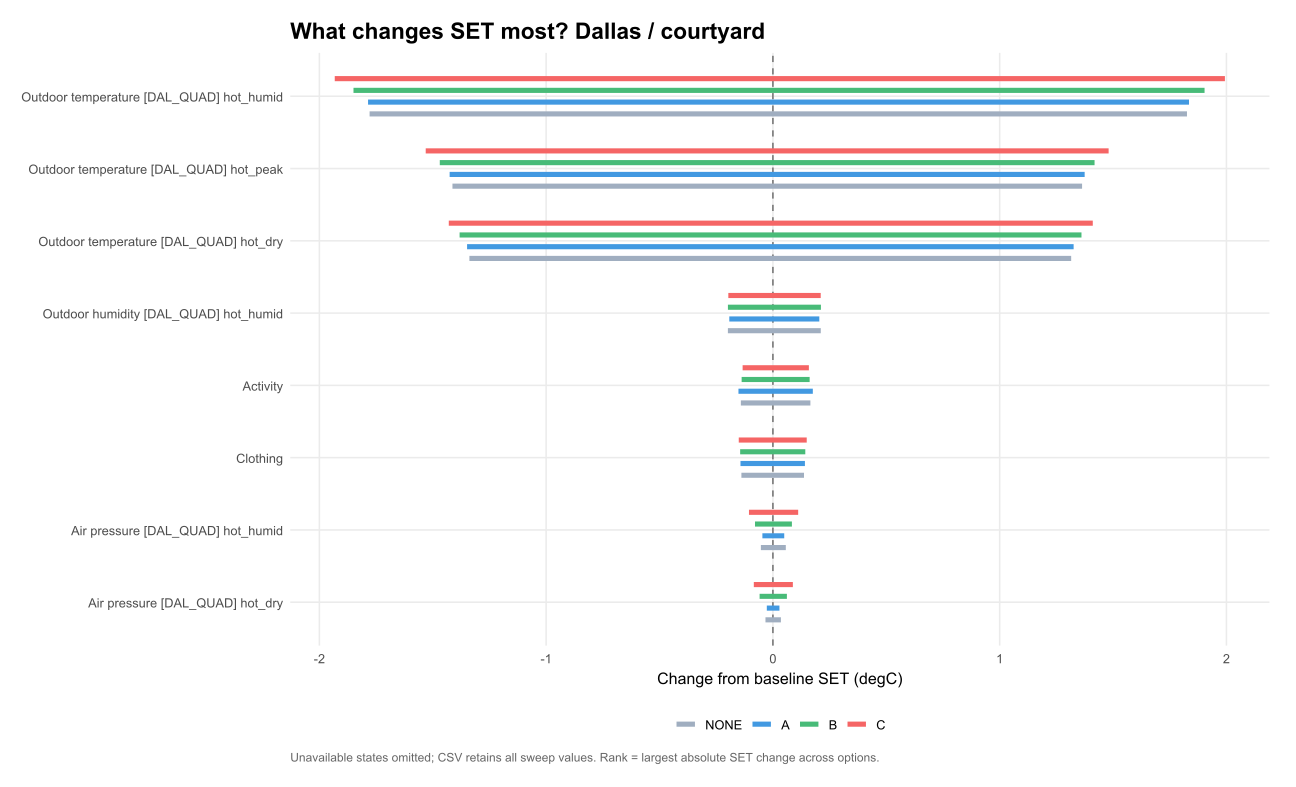

The table this chart was drawn from, first rows:
parameter, option, lo, hi, label
groups.1.clo, NONE, -0.1389, 0.1371, Clothing
groups.1.clo, A, -0.143, 0.1412, Clothing
groups.1.clo, B, -0.1444, 0.1429, Clothing
groups.1.clo, C, -0.1506, 0.1492, Clothing
groups.1.met, NONE, -0.1413, 0.1654, Activity
groups.1.met, A, -0.1519, 0.1761, Activity
groups.1.met, B, -0.1379, 0.1621, Activity
groups.1.met, C, -0.1335, 0.1587, Activity
weather_occ.19.T, NONE, -1.413, 1.363, Outdoor temperature [DAL_QUAD] hot_peak
weather_occ.19.T, A, -1.426, 1.375, Outdoor temperature [DAL_QUAD] hot_peak
weather_occ.19.T, B, -1.469, 1.419, Outdoor temperature [DAL_QUAD] hot_peak
weather_occ.19.T, C, -1.531, 1.481, Outdoor temperature [DAL_QUAD] hot_peak
weather_occ.20.RH, NONE, -0.1985, 0.2111, Outdoor humidity [DAL_QUAD] hot_humid
weather_occ.20.RH, A, -0.1923, 0.2047, Outdoor humidity [DAL_QUAD] hot_humid
weather_occ.20.RH, B, -0.1984, 0.2118, Outdoor humidity [DAL_QUAD] hot_humid
weather_occ.20.RH, C, -0.1966, 0.2109, Outdoor humidity [DAL_QUAD] hot_humid
weather_occ.20.T, NONE, -1.779, 1.826, Outdoor temperature [DAL_QUAD] hot_humid
weather_occ.20.T, A, -1.785, 1.835, Outdoor temperature [DAL_QUAD] hot_humid
weather_occ.20.T, B, -1.85, 1.904, Outdoor temperature [DAL_QUAD] hot_humid
weather_occ.20.T, C, -1.932, 1.993, Outdoor temperature [DAL_QUAD] hot_humid
weather_occ.20.pressure, NONE, -0.053, 0.05693, Air pressure [DAL_QUAD] hot_humid
weather_occ.20.pressure, A, -0.04636, 0.04996, Air pressure [DAL_QUAD] hot_humid
weather_occ.20.pressure, B, -0.07897, 0.08381, Air pressure [DAL_QUAD] hot_humid
weather_occ.20.pressure, C, -0.1056, 0.1114, Air pressure [DAL_QUAD] hot_humid
weather_occ.21.T, NONE, -1.338, 1.315, Outdoor temperature [DAL_QUAD] hot_dry
weather_occ.21.T, A, -1.349, 1.326, Outdoor temperature [DAL_QUAD] hot_dry
weather_occ.21.T, B, -1.382, 1.361, Outdoor temperature [DAL_QUAD] hot_dry
weather_occ.21.T, C, -1.429, 1.411, Outdoor temperature [DAL_QUAD] hot_dry
weather_occ.21.pressure, NONE, -0.03275, 0.03531, Air pressure [DAL_QUAD] hot_dry
weather_occ.21.pressure, A, -0.02684, 0.02886, Air pressure [DAL_QUAD] hot_dry
weather_occ.21.pressure, B, -0.05867, 0.06173, Air pressure [DAL_QUAD] hot_dry
weather_occ.21.pressure, C, -0.08419, 0.08804, Air pressure [DAL_QUAD] hot_dry
